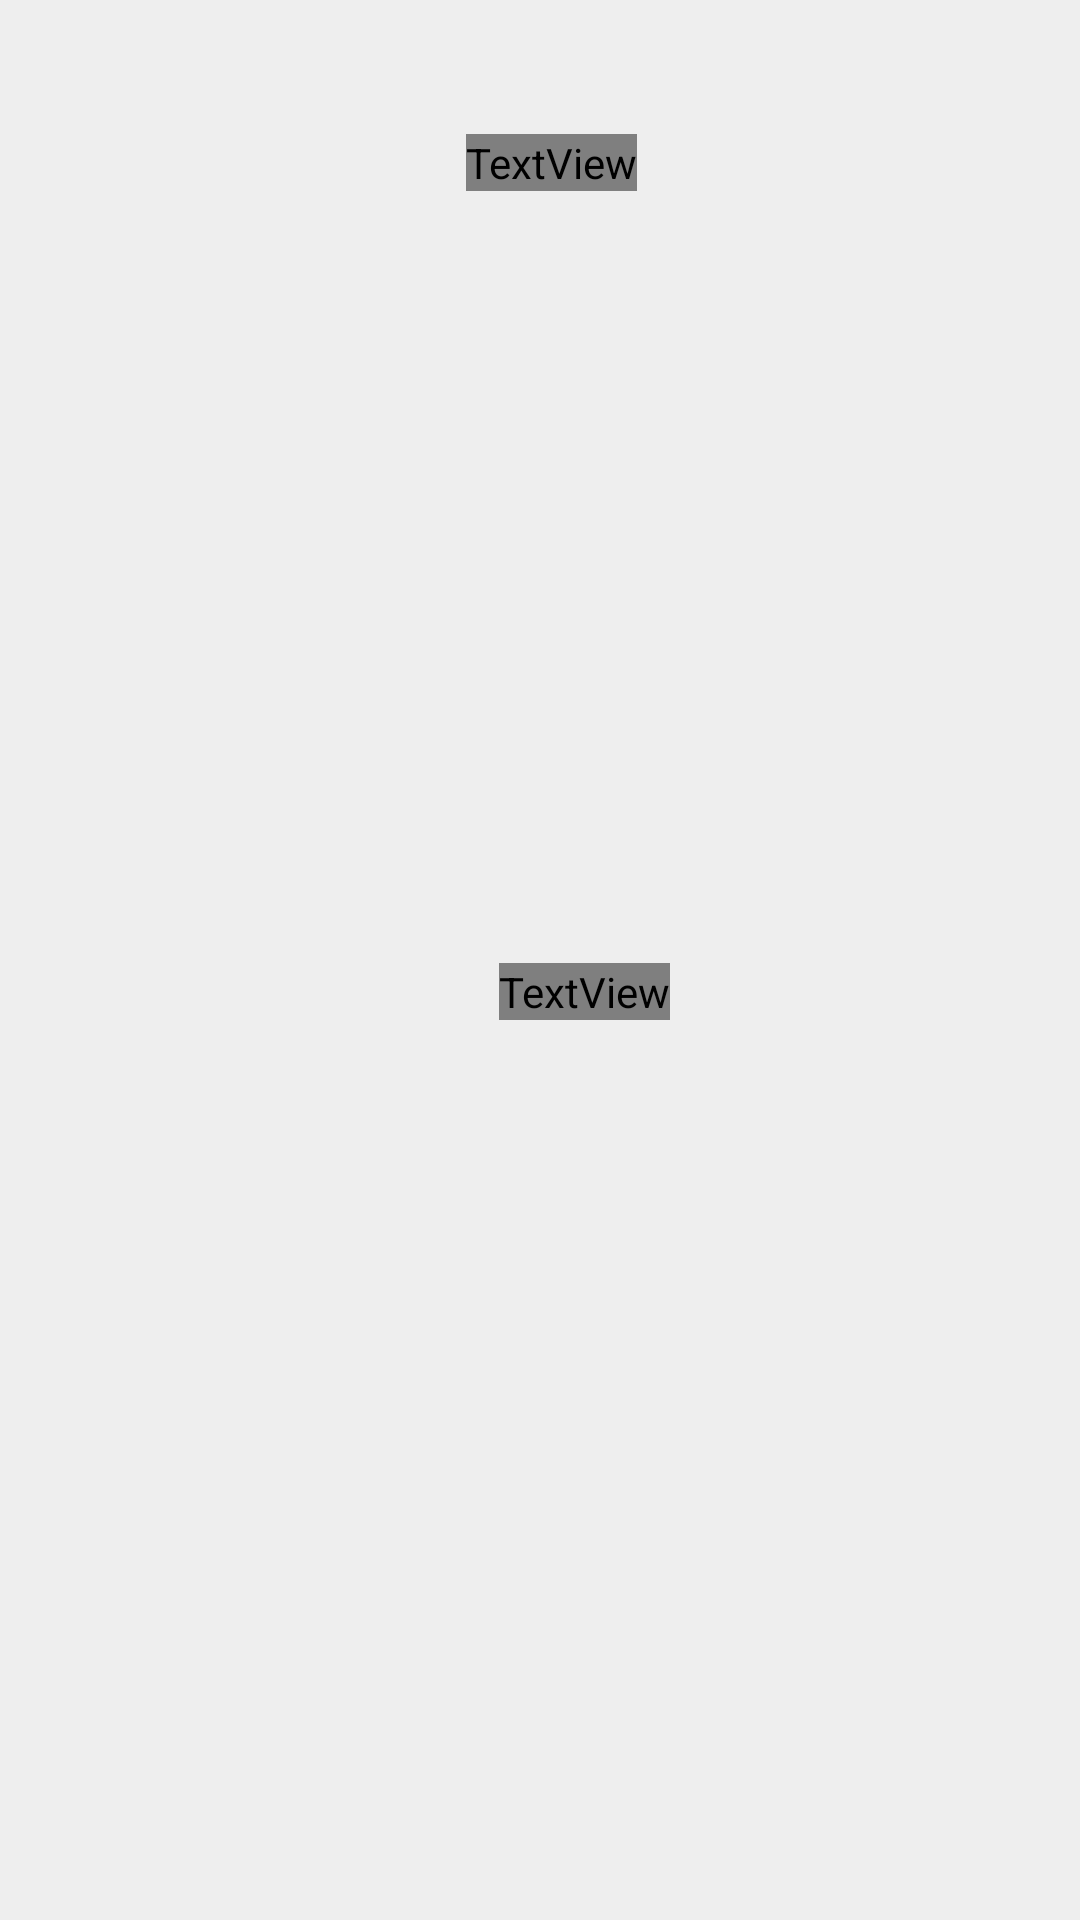

Here is an Android app screen rendered from its layout file. Give the layout XML and the strings, colors and styles it references.
<!-- AndroidManifest.xml: application theme AppTheme -->
<!-- res/layout/fragment_doctor_chat.xml -->
<?xml version="1.0" encoding="utf-8"?>
<FrameLayout xmlns:android="http://schemas.android.com/apk/res/android"
    xmlns:tools="http://schemas.android.com/tools"
    android:layout_width="match_parent"
    android:layout_height="match_parent"
    xmlns:app="http://schemas.android.com/apk/res-auto"
    tools:context=".ui.trainee.chat.ChatFragment">

    <androidx.core.widget.NestedScrollView
        android:layout_width="match_parent"
        android:layout_height="match_parent"
        android:fillViewport="true">

        <androidx.constraintlayout.widget.ConstraintLayout
            android:layout_width="match_parent"
            android:layout_height="match_parent"
            android:background="@color/lightGrayBackground"
            >

            <TextView
                android:id="@+id/textView2"
                android:layout_width="wrap_content"
                android:layout_height="wrap_content"
                android:layout_marginTop="32dp"
                android:fontFamily="@font/poppins_thin"
                android:text="@string/chat_with_your_patients"
                android:textColor="@color/black"
                android:textSize="16sp"
                app:layout_constraintEnd_toStartOf="@+id/v_2"
                app:layout_constraintStart_toStartOf="@+id/v_1"
                app:layout_constraintTop_toTopOf="@+id/h_1" />

            <TextView
                android:id="@+id/noPatientsTv"
                android:layout_width="wrap_content"
                android:layout_height="wrap_content"
                android:layout_marginStart="4dp"
                android:layout_marginTop="8dp"
                android:fontFamily="@font/poppins_thin"
                android:text="@string/no_patients_yet_to_chat_with"
                android:textColor="@color/colorPrimaryOrange"
                android:textSize="16sp"
                android:visibility="visible"
                app:layout_constraintBottom_toBottomOf="parent"
                app:layout_constraintEnd_toEndOf="parent"
                app:layout_constraintStart_toStartOf="@+id/v_1"
                app:layout_constraintTop_toTopOf="@+id/h_1" />
            <androidx.recyclerview.widget.RecyclerView
                android:id="@+id/traineeChatRv"
                android:layout_width="0dp"
                android:layout_height="wrap_content"
                android:layout_marginTop="12dp"
                app:layout_constraintEnd_toStartOf="@+id/v_2"
                app:layout_constraintStart_toStartOf="@+id/v_1"
                app:layout_constraintTop_toBottomOf="@+id/textView2"
                tools:listitem="@layout/users_in_chat_item"
                />


            <androidx.constraintlayout.widget.Guideline
                android:id="@+id/v_1"
                android:layout_width="wrap_content"
                android:layout_height="wrap_content"
                android:orientation="vertical"
                app:layout_constraintGuide_percent="0.07" />

            <androidx.constraintlayout.widget.Guideline
                android:id="@+id/v_2"
                android:layout_width="wrap_content"
                android:layout_height="wrap_content"
                android:orientation="vertical"
                app:layout_constraintGuide_percent="0.95" />
            <androidx.constraintlayout.widget.Guideline
                android:id="@+id/h_1"
                android:layout_width="wrap_content"
                android:layout_height="wrap_content"
                android:orientation="horizontal"
                app:layout_constraintGuide_percent="0.02" />

            <ProgressBar
                android:id="@+id/progressBar"
                android:layout_width="wrap_content"
                android:layout_height="wrap_content"
                android:indeterminateTint="@color/colorPrimaryOrange"
                android:visibility="gone"
                app:layout_constraintBottom_toBottomOf="parent"
                app:layout_constraintEnd_toEndOf="parent"
                app:layout_constraintHorizontal_bias="0.534"
                app:layout_constraintStart_toStartOf="parent"
                app:layout_constraintTop_toTopOf="parent"
                app:layout_constraintVertical_bias="0.361" />

        </androidx.constraintlayout.widget.ConstraintLayout>
    </androidx.core.widget.NestedScrollView>

</FrameLayout>
<!-- res/layout/users_in_chat_item.xml (included above) -->
<?xml version="1.0" encoding="utf-8"?>
<androidx.cardview.widget.CardView xmlns:android="http://schemas.android.com/apk/res/android"
    xmlns:app="http://schemas.android.com/apk/res-auto"
    xmlns:tools="http://schemas.android.com/tools"
    android:layout_width="match_parent"
    android:layout_height="wrap_content"
    android:layout_margin="8dp"
    app:cardCornerRadius="12dp"
    app:cardElevation="5dp"
    >

    <androidx.constraintlayout.widget.ConstraintLayout
        android:id="@+id/layout"
        android:layout_width="match_parent"
        android:layout_height="wrap_content">

        <ImageView
            android:id="@+id/user_iv"
            android:layout_width="65dp"
            android:layout_height="65dp"
            android:layout_margin="8dp"
            android:src="@drawable/man_user"
            app:layout_constraintBottom_toBottomOf="parent"
            app:layout_constraintStart_toStartOf="parent"
            app:layout_constraintTop_toTopOf="parent" />

        <TextView
            android:id="@+id/user_name_tv"
            android:layout_width="wrap_content"
            android:layout_height="wrap_content"
            android:layout_margin="8dp"
            android:fontFamily="@font/poppins_thin"
            android:textColor="@color/black"
            android:textSize="16sp"
            app:layout_constraintBottom_toBottomOf="@+id/user_iv"
            app:layout_constraintStart_toEndOf="@id/user_iv"
            app:layout_constraintTop_toTopOf="@+id/user_iv"
            tools:text="name" />
        <TextView
            android:id="@+id/userType_tv"
            android:layout_width="wrap_content"
            android:layout_height="wrap_content"
            android:layout_margin="8dp"
            android:fontFamily="@font/poppins_thin"
            android:textColor="@color/colorPrimaryOrange"
            android:textSize="12sp"
            app:layout_constraintBottom_toBottomOf="@+id/user_iv"
            app:layout_constraintStart_toEndOf="@id/user_iv"
            app:layout_constraintTop_toBottomOf="@+id/user_name_tv"
            tools:text="type" />
        <ImageView
            android:id="@+id/chat_iv"
            android:layout_width="35dp"
            android:layout_height="35dp"
            android:layout_margin="8dp"
            android:src="@drawable/chat_item_icon"
            app:layout_constraintBottom_toBottomOf="@+id/user_iv"
            app:layout_constraintEnd_toEndOf="parent"
            app:layout_constraintTop_toTopOf="@+id/user_iv" />
    </androidx.constraintlayout.widget.ConstraintLayout>

</androidx.cardview.widget.CardView>
<!-- resources referenced by this layout -->
<resources>
  <color name="black">#000</color>
  <color name="colorPrimaryOrange">#ec653c</color>
  <color name="lightGrayBackground">#eeeeee</color>
  <!-- drawable chat_item_icon (drawable) -->
  <vector xmlns:android="http://schemas.android.com/apk/res/android"
      android:width="35dp"
      android:height="35dp"
      android:viewportWidth="1024"
      android:viewportHeight="1024">
      <path
          android:fillColor="@color/colorPrimaryOrange"
          android:pathData="M919.2,976.8a42.6,42.6 0,0 1,-21.9 -6.1l-185.1,-110.7A561,561 0,0 1,512 896.2c-274.7,0 -498.2,-193 -498.2,-430.2C13.8,228.9 237.3,35.9 512,35.9S1010.2,228.9 1010.2,466.1c0,104.6 -43,203.6 -121.7,281.8l70.4,168.7c7.2,17.3 2.6,37.3 -11.4,49.6 -8,7.1 -18.1,10.7 -28.3,10.7zM715.9,768.4c7.6,0 15.2,2 21.9,6.1l91.1,54.4 -31.5,-75.4a43.7,43.7 0,0 1,11.6 -49.8c74.2,-64.3 115,-148.7 115,-237.6C924.1,276.8 739.2,122.7 512,122.7S99.9,276.8 99.9,466.1c0,189.3 184.9,343.3 412.1,343.3 65.8,0 128.7,-12.6 187.1,-37.6 5.4,-2.3 11.1,-3.4 16.8,-3.4zM261,470.2a56.3,56.3 0,0 1,56.3 -56,56.3 56.3,0 0,1 55.8,56.6c0,31.1 -24.9,56.4 -55.8,56.6A56.3,56.3 0,0 1,261 471.3v-1.1zM447.4,470.2c0,32 25.7,57.9 57.4,57.9a57.6,57.6 0,0 0,57.4 -57.9,57.6 57.6,0 0,0 -57.4,-57.9 57.6,57.6 0,0 0,-57.4 57.9zM633.9,470.2a56.3,56.3 0,0 1,56.3 -56,56.3 56.3,0 0,1 55.8,56.6c0,31.1 -24.9,56.4 -55.8,56.6a56.3,56.3 0,0 1,-56.3 -56v-1.1z" />
  </vector>
  <string name="chat_with_your_patients">Chat with your Patients</string>
  <string name="no_patients_yet_to_chat_with">No patients yet to chat with</string>
  <style name="AppTheme" parent="Theme.MaterialComponents.Light.NoActionBar">
          
          <item name="colorPrimaryVariant">@color/colorPrimaryBanana</item>
  
          
          <item name="android:statusBarColor">@color/iconGrayBackground</item>
  
  
          
          
  
          
         <item name="android:windowIsTranslucent">true</item>
  
  
          
          <item name="colorPrimary">@color/colorPrimaryOrange</item>
          <item name="colorPrimaryDark">@color/colorPrimaryDark</item>
          <item name="colorAccent">@color/colorPrimaryGreen</item>
          <item name="textColor">@color/textColor</item>
          <item name="colorOnPrimary">@color/whiteText</item>
          <item name="grayTextColor">@color/grayTextColor</item>
          <item name="primaryGrayBackground">@color/primaryGrayBackground</item>
          <item name="primaryBlackBackground">@color/primaryBlackBackground</item>
          <item name="iconGrayBackground">@color/iconGrayBackground</item>
          <item name="boxItemBackground">@color/boxItemBackground</item>
          <item name="iconColor">@color/iconColor</item>
          <item name="white">@color/white</item>
          <item name="black">@color/black</item>
          <item name="orange">@color/colorPrimaryOrange</item>
  
  
  
      </style>
  <color name="colorPrimaryBanana">#E4D448</color>
  <color name="iconGrayBackground">#1C1C20</color>
  <color name="colorPrimaryDark">#3700B3</color>
  <color name="colorPrimaryGreen">#00BFA5</color>
  <color name="textColor">#e9eaee</color>
  <color name="whiteText">#FFF</color>
  <color name="grayTextColor">#9ba0a4</color>
  <color name="primaryGrayBackground">#2B2C30</color>
  <color name="primaryBlackBackground">#1d1d1d</color>
  <color name="boxItemBackground">#161616</color>
  <color name="iconColor">#9ba0a6</color>
  <color name="white">#FFF</color>
</resources>
